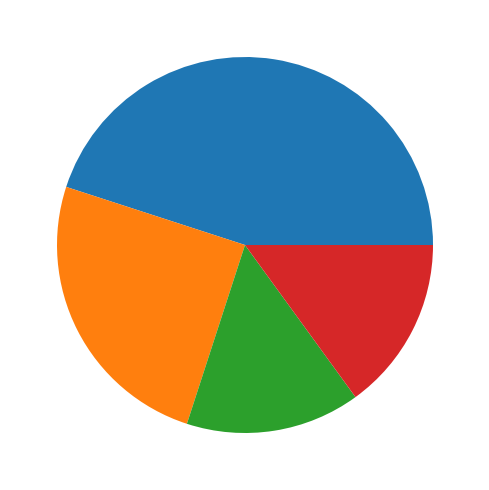

The script that saved this image:
import matplotlib.pyplot as plt
import numpy as np
import seaborn as sns
import pandas as pd
from matplotlib.ticker import PercentFormatter
from matplotlib import colors

brands = ["Apple", "Samsung", "OnePlus", "Oppo"];
sales = [45.0, 25.0, 15.0, 15.0];

fig, axs = plt.subplots(1, 1, figsize = (7, 5), tight_layout = True)

axs.pie(sales,)
